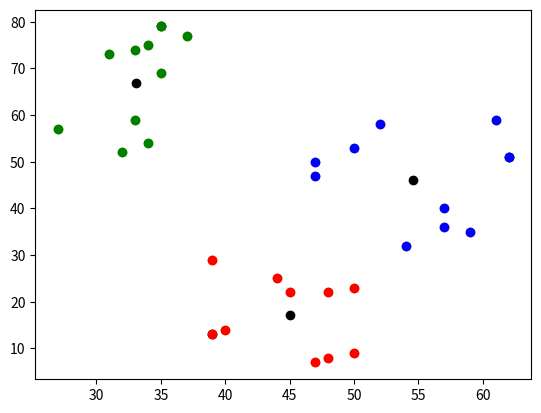

Python code for this plot:
import matplotlib.pyplot as plt

# Possible colours for matplotlib
possible_colours = ['ro', 'bo', 'go', 'co', 'mo', 'yo']
# Colour for the centroid
centroid_colour = 'ko'

# Given Inits / feel free to change or add own data
x =[35, 34, 32, 37, 33, 33, 31, 27, 35, 34, 62, 54, 57, 47, 50,57, 59, 52, 61, 47, 50, 48, 39, 40, 45, 47,39, 44, 50, 48]
y =[79, 54, 52, 77, 59, 74, 73, 57, 69, 75, 51, 32, 40, 47, 53,36, 35, 58, 59, 50, 23, 22, 13, 14, 22, 7, 29, 25, 9, 8]

# Creating a list of all the points, the reason why I am using a nested list and not a dictionary is because
# We do not know if each point we are given is unique, and if not then a dictionary would be messed up
# I am also not using a class because classes takes up more memory if I recall correctly and I don't
# want to take up more memory when the structor for this is simple enough to not require a class
# The following structor is :
# [ [ node_val_x, node_val_y, int_val_centroid_ref ] , ... ]
myNodes = []
for index in range(len(x)):
    myNodes.append( [ x[index] , y[index] , -1 ] )

# Given Inits / feel free to change or add own data
cx = [39, 62, 35]
cy = [13, 51, 79]

# Creating a list of all the centroids, for the same reason as mentioned above, also index will be the key value for nodes
# The following structor is :
# [ [ centroid_x, centroid_y ], ... ]
myCentroids = []
for index in range(len(cx)):
    myCentroids.append( [ cx[index] , cy[index] ] )

def assing_nodes_centroids():
    global myCentroids, myNodes
    # Itterating through all the nodes
    for node_index in range(len(myNodes)):
        # A list that has the info of the
        closest_nodes_info = [ -1, 10000 ]
        # Itterating through all the centroids to find which is closet to the node
        for centroid_index in range(len(myCentroids)):
            # Creating a x and y so we can take the pythageran therom to help find the 
            py_x = abs( myNodes[node_index][0] - myCentroids[centroid_index][0] )
            py_y = abs( myNodes[node_index][1] - myCentroids[centroid_index][1] )
            # Pythageram therom
            pythag = (py_x**2 + py_y**2)**(.5)
            # if the distance that we found is less than the current distance
            if pythag < closest_nodes_info[1]:
                # The new closest centroid is the one we are at
                closest_nodes_info[0] = centroid_index
                # The new closest distance is the one we found
                closest_nodes_info[1] = pythag
        # Assigning the node its closest centroid
        myNodes[node_index][2] = closest_nodes_info[0]

def recenter_centroids():
    global myCentroids, myNodes
    # Itterating through all the centroids to reassing them
    for centroid_index in range(len(myCentroids)):
        # creating varibles that will keep tract of the information from each node
        total_x = 0
        total_y = 0
        count = 0
        # Itterating through each node
        for node in myNodes:
            # If the nodes ID is the same as the centroid that we are on
            if (node[2] == centroid_index):
                # add the x and y values to the total and increment the count
                total_x += node[0]
                total_y += node[1]
                count += 1
        # Taking the mean of the x and y values
        myCentroids[centroid_index][0] = total_x / count
        myCentroids[centroid_index][1] = total_y / count

# Defining the process of one step
def cluster_step():
    assing_nodes_centroids()
    recenter_centroids()

# init a backup so we know when we are done
backupCentroids = []
# Function for a backup since it is a nested list
def create_backup():
    global backupCentroids
    backupCentroids = []
    for centroid in myCentroids:
        backupCentroids.append(list(centroid))

def backup_is_equal():
    global backupCentroids, myCentroids
    # comparing each centroid to each backup centroid
    for centroid_index in range(len(myCentroids)):
        if ( (backupCentroids[centroid_index][0] != myCentroids[centroid_index][0]) or 
            (backupCentroids[centroid_index][1] != myCentroids[centroid_index][1]) ):
            return False
    return True

# Defining the process of solving
def cluster_solve():
    while True:
        create_backup()
        cluster_step()
        if (backup_is_equal()):
            break

def grid_plot():
    global myCentroids, myNodes
    # Ploting all of the nodes with their respective colour
    for node in myNodes:
        plt.plot( node[0] , node[1] , possible_colours[node[2]] )
    # Plotting all the centroids with the same colour
    for centroid in myCentroids:
        plt.plot( centroid[0] , centroid[1] , centroid_colour )
    plt.show()

if __name__ == "__main__":
    # Showing a before
    grid_plot()
    # Solving
    cluster_solve()
    # Showing an after
    grid_plot()